The GitHub repository itxkabix/VisionR contains a labelled image folder "dataset" with 2 categories: non seizure, seizure. Examples follow, each with its label.

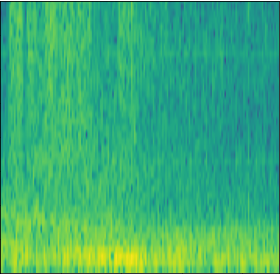
Label: seizure

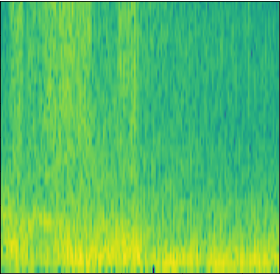
Label: seizure

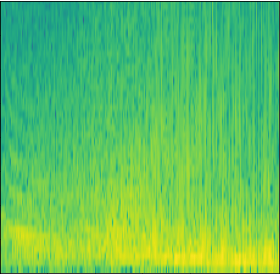
Label: seizure

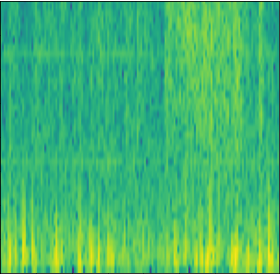
Label: non seizure

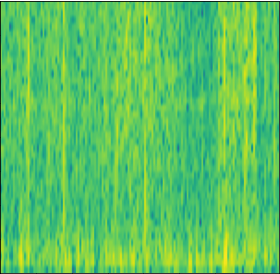
Label: non seizure

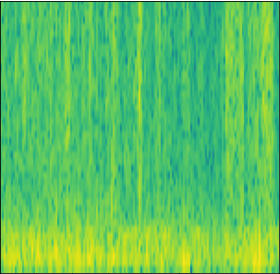
Label: non seizure
